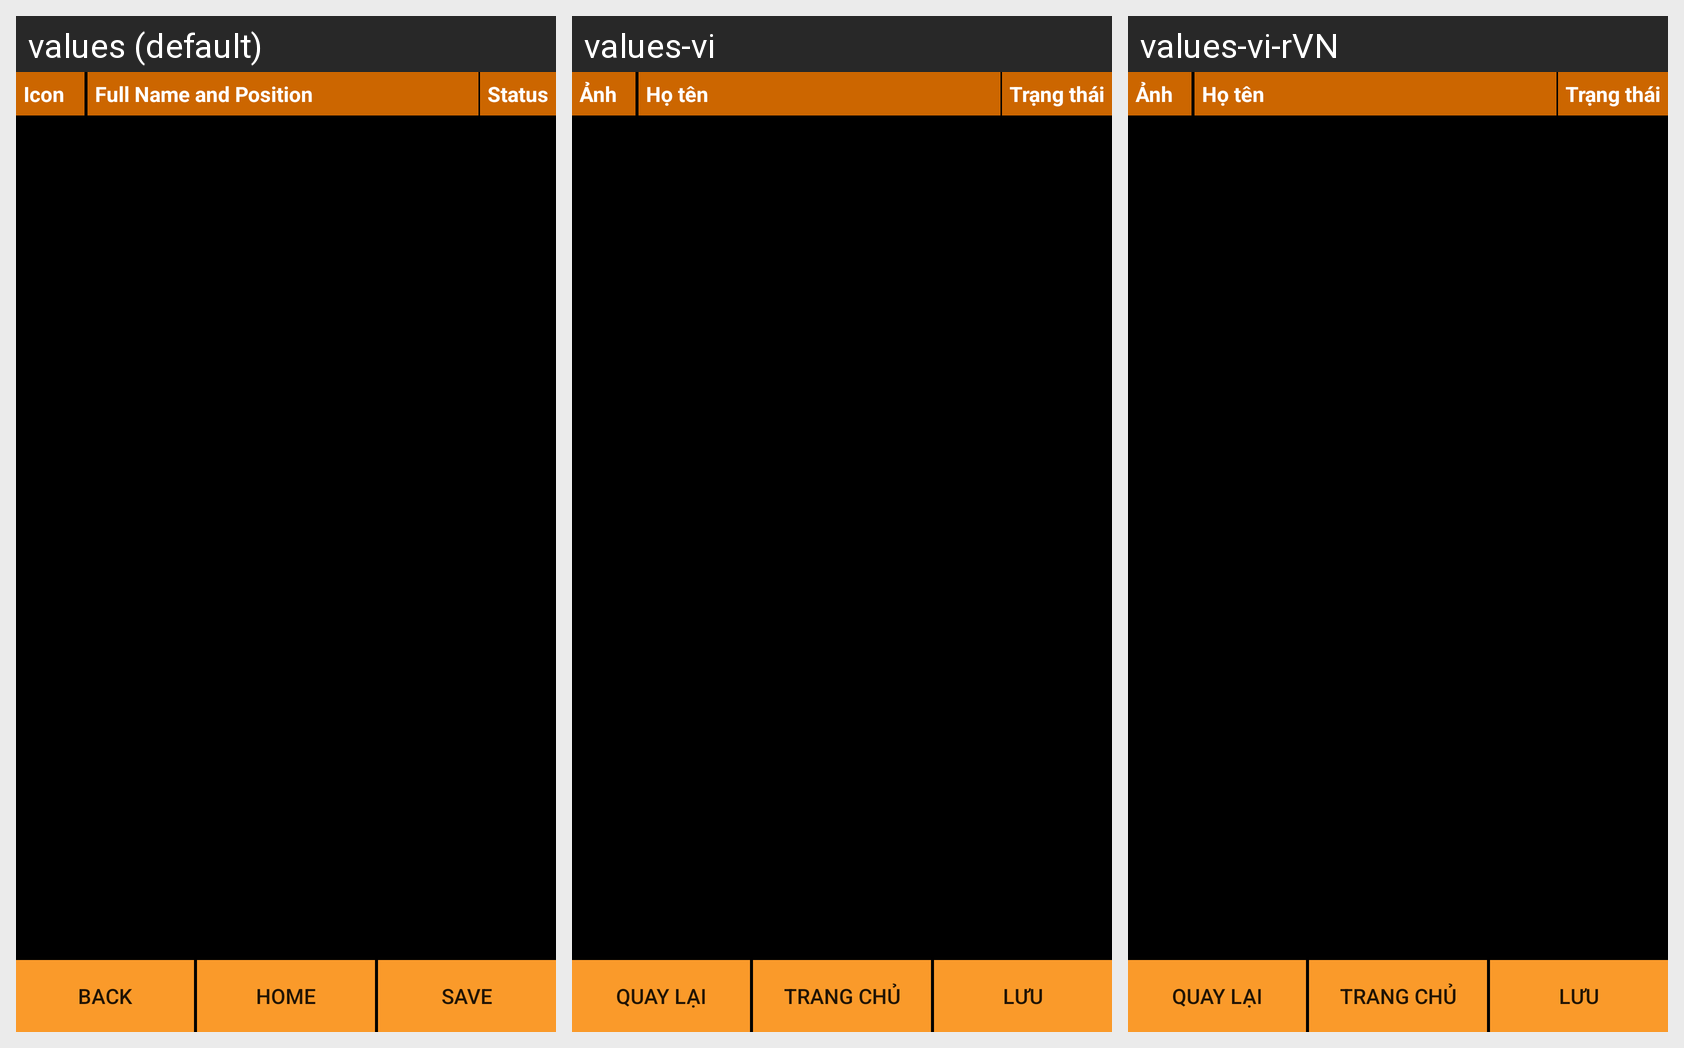

This grid shows one Android layout under several languages. Give, for every string resource on the screen, its name, the default text and each shown locale's text.
Android screen res/layout/activity_user_management.xml rendered under 3 locales, left to right: values (default), values-vi, values-vi-rVN. Device: Nexus 5 (rendered at 1080×1920; each locale shown at half size, 540×960, under a caption strip naming it); theme AppTheme.
Strings drawn on this screen, with the default value and each locale's value (text and hints the layout hard-codes, and strings that could not be matched under every locale, appear in the picture but are not listed):

namePosition
  values: Full Name and Position
  values-vi: Họ tên
  values-vi-rVN: Họ tên

status
  values: Status
  values-vi: Trạng thái
  values-vi-rVN: Trạng thái

backBtn
  values: Back
  values-vi: Quay lại
  values-vi-rVN: Quay lại

homeBtn
  values: Home
  values-vi: Trang chủ
  values-vi-rVN: Trang chủ

saveBtn
  values: Save
  values-vi: Lưu
  values-vi-rVN: Lưu
